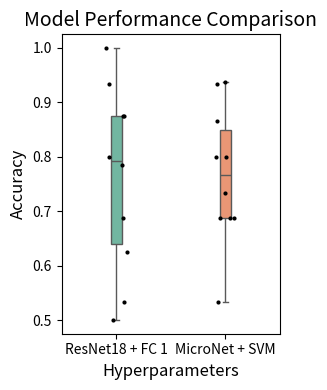
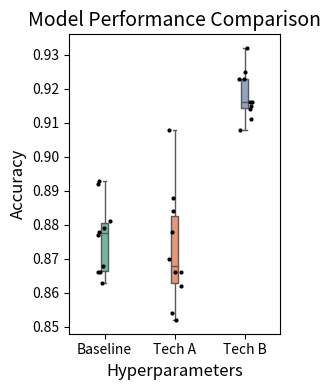

Recreate these plots in Python, in order.
import seaborn as sns
import pandas as pd
import matplotlib.pyplot as plt

# 1. Put your data into a Pandas DataFrame format
data = pd.DataFrame(
    {
        "Model": ["ResNet18 + FC 1"] * 10 + ["MicroNet + SVM"] * 10,
        "Accuracy": [0.9333, 0.5333, 0.7857, 0.5000, 0.8750, 0.8750, 0.6875, 0.8000, 0.6250, 1.0000]  # 0.76
        + [0.9375, 0.8, 0.9333, 0.8667, 0.7333, 0.5333, 0.8, 0.6875, 0.6875, 0.6875],
    }
)

plt.figure(figsize=(3, 4))

# Box
sns.boxplot(x="Model", y="Accuracy", data=data, palette="Set2", width=0.1)

# Dots
sns.stripplot(
    x="Model", y="Accuracy", data=data, color="black", alpha=1.0, jitter=True, size=3
)

plt.ylabel("Accuracy", fontsize=12)
plt.xlabel("Hyperparameters", fontsize=12)
plt.title("Model Performance Comparison", fontsize=14)
plt.tight_layout()

# plt.savefig("advanced_boxplot.png")
plt.show()


from scipy import stats

# Example data: 10 accuracy scores per configuration
baseline = [0.877, 0.868, 0.879, 0.892, 0.866, 0.866, 0.893, 0.881, 0.863, 0.878]
tech_a =   [0.866, 0.878, 0.888, 0.852, 0.866, 0.862, 0.854, 0.908, 0.870, 0.884]
tech_b =   [0.916, 0.925, 0.915, 0.932, 0.908, 0.916, 0.914, 0.923, 0.923, 0.911]

# Run the Mann-Whitney U test
mw_stat, mw_p = stats.mannwhitneyu(baseline, tech_a, alternative='two-sided')

print(f"P-value: {mw_p:.4f}")

# Run the Kruskal-Wallis test
kw_stat, kw_p = stats.kruskal(baseline, tech_a, tech_b)

print(f"P-value: {kw_p:.4f}")

import seaborn as sns
import pandas as pd
import matplotlib.pyplot as plt

# 1. Put your data into a Pandas DataFrame format
data = pd.DataFrame(
    {
        "Model": ["Baseline"] * 10 + ["Tech A"] * 10 + ["Tech B"] * 10,
        "Accuracy": baseline + tech_a + tech_b,
    }
)

plt.figure(figsize=(3, 4))

# Box
sns.boxplot(x="Model", y="Accuracy", data=data, palette="Set2", width=0.1)

# Dots
sns.stripplot(
    x="Model", y="Accuracy", data=data, color="black", alpha=1.0, jitter=True, size=3
)

plt.ylabel("Accuracy", fontsize=12)
plt.xlabel("Hyperparameters", fontsize=12)
plt.title("Model Performance Comparison", fontsize=14)
plt.tight_layout()

# plt.savefig("advanced_boxplot.png")
plt.show()
